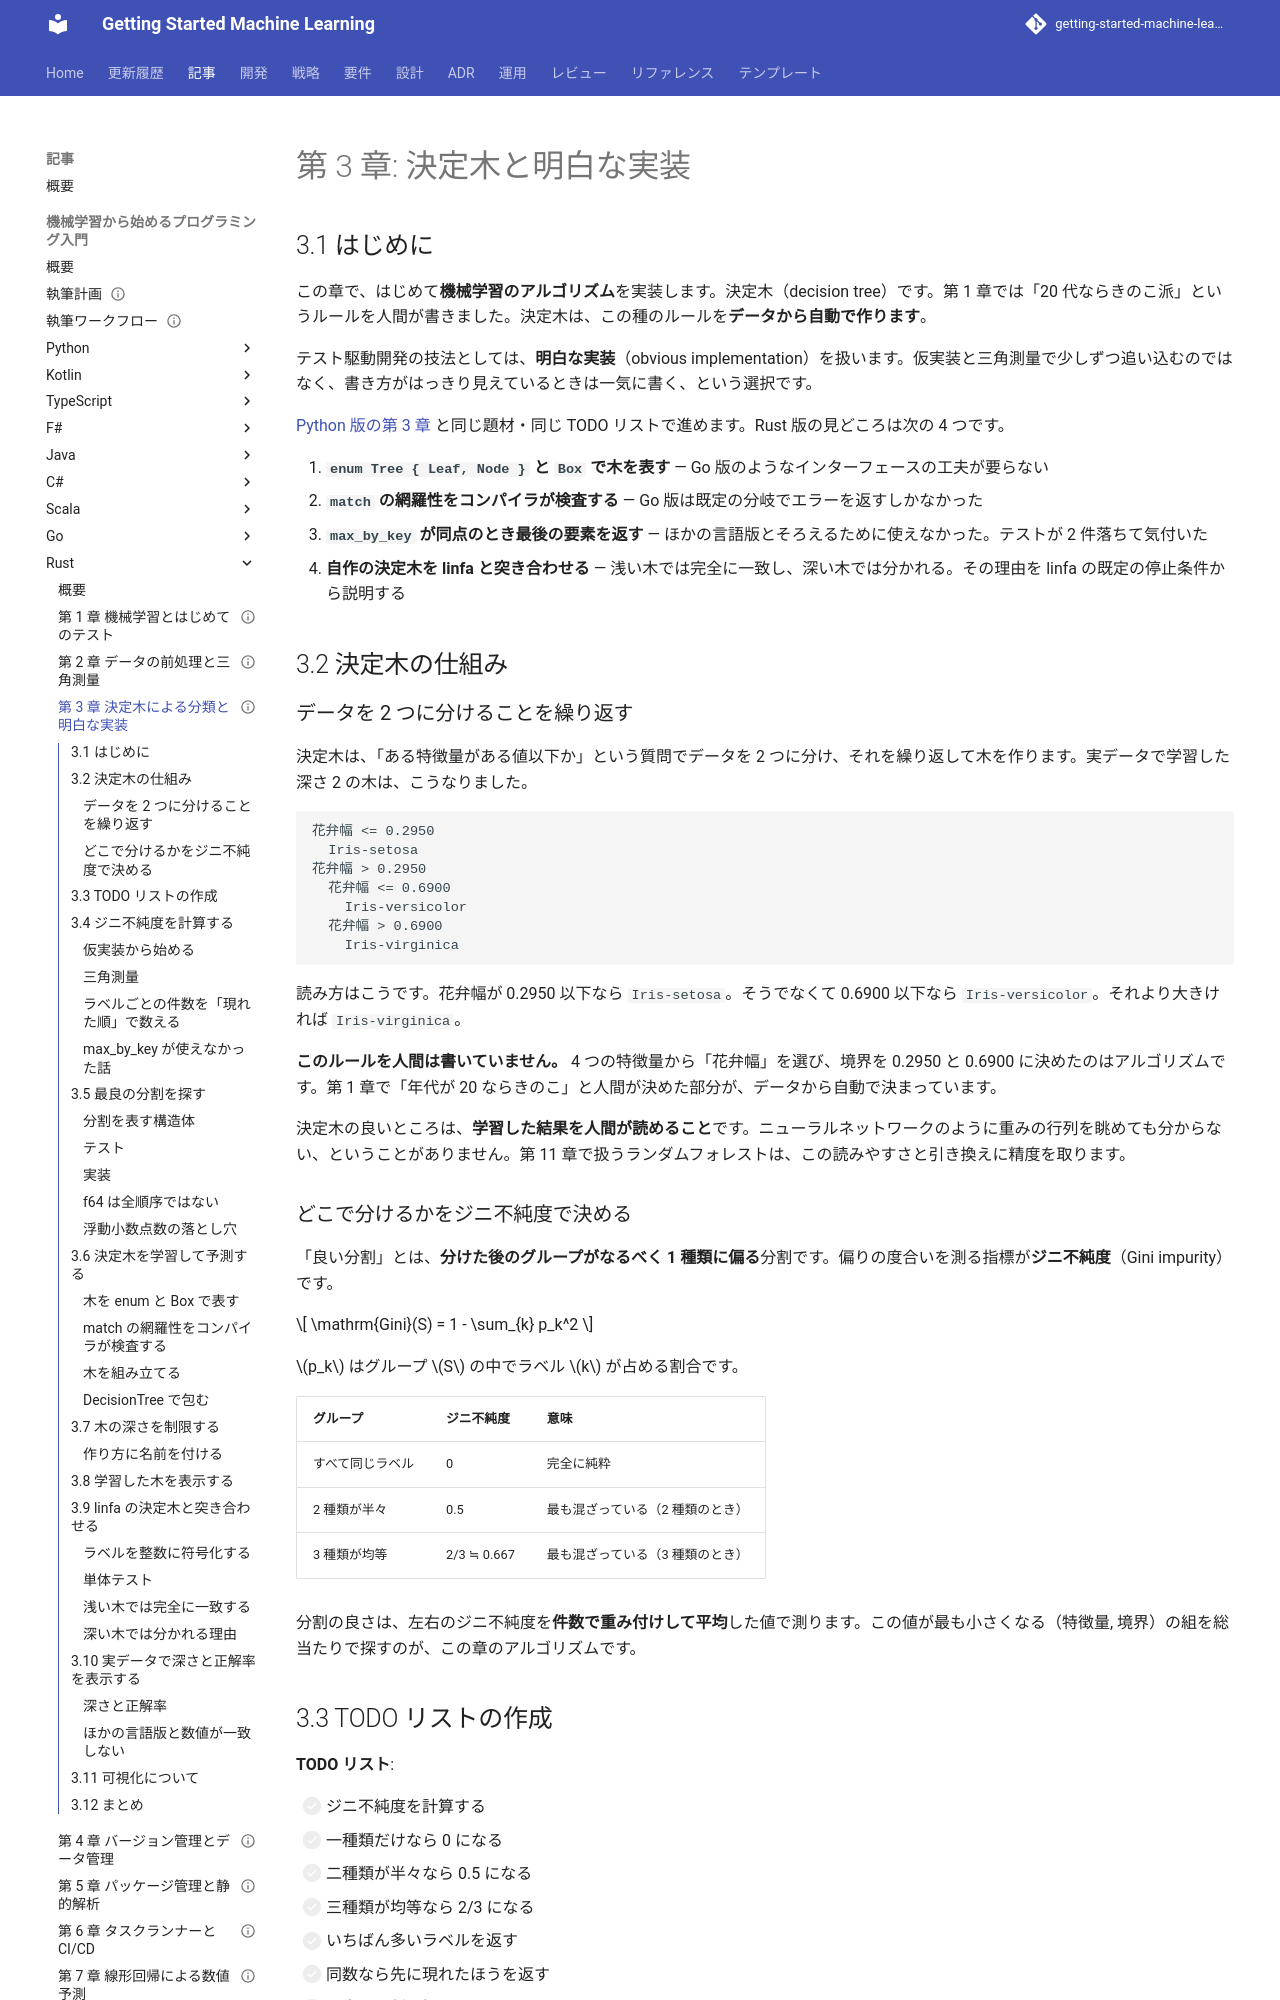

repository: k2works/getting-started-machine-learning · page: article/getting-start-ml/rust/03-decision-tree-and-obvious-implementation/index.html · generator: mkdocs

---
type: Article
title: "第 3 章: 決定木と明白な実装"
description: "ジニ不純度で分割する決定木を Rust の enum と Box で実装し、linfa の決定木と突き合わせる。match の網羅性検査、max_by_key の同点の扱い、f64 が全順序でないことを Java 版・Go 版と対比する。"
tags: [article,getting-start-ml,rust]
status: draft
generated: { by: claude-code/claude-opus-5, at: 2026-09-20T15:20:00Z }
---

# 第 3 章: 決定木と明白な実装

## 3.1 はじめに

この章で、はじめて**機械学習のアルゴリズム**を実装します。決定木（decision tree）です。第 1 章では「20 代ならきのこ派」というルールを人間が書きました。決定木は、この種のルールを**データから自動で作ります**。

テスト駆動開発の技法としては、**明白な実装**（obvious implementation）を扱います。仮実装と三角測量で少しずつ追い込むのではなく、書き方がはっきり見えているときは一気に書く、という選択です。

[Python 版の第 3 章](../python/03-decision-tree-and-obvious-implementation.md) と同じ題材・同じ TODO リストで進めます。Rust 版の見どころは次の 4 つです。

1. **`enum Tree { Leaf, Node }` と `Box` で木を表す** — Go 版のようなインターフェースの工夫が要らない
2. **`match` の網羅性をコンパイラが検査する** — Go 版は既定の分岐でエラーを返すしかなかった
3. **`max_by_key` が同点のとき最後の要素を返す** — ほかの言語版とそろえるために使えなかった。テストが 2 件落ちて気付いた
4. **自作の決定木を linfa と突き合わせる** — 浅い木では完全に一致し、深い木では分かれる。その理由を linfa の既定の停止条件から説明する

## 3.2 決定木の仕組み

### データを 2 つに分けることを繰り返す

決定木は、「ある特徴量がある値以下か」という質問でデータを 2 つに分け、それを繰り返して木を作ります。実データで学習した深さ 2 の木は、こうなりました。

```text
花弁幅 <= 0.2950
  Iris-setosa
花弁幅 > 0.2950
  花弁幅 <= 0.6900
    Iris-versicolor
  花弁幅 > 0.6900
    Iris-virginica
```

読み方はこうです。花弁幅が 0.2950 以下なら `Iris-setosa`。そうでなくて 0.6900 以下なら `Iris-versicolor`。それより大きければ `Iris-virginica`。

**このルールを人間は書いていません。** 4 つの特徴量から「花弁幅」を選び、境界を 0.2950 と 0.6900 に決めたのはアルゴリズムです。第 1 章で「年代が 20 ならきのこ」と人間が決めた部分が、データから自動で決まっています。

決定木の良いところは、**学習した結果を人間が読めること**です。ニューラルネットワークのように重みの行列を眺めても分からない、ということがありません。第 11 章で扱うランダムフォレストは、この読みやすさと引き換えに精度を取ります。

### どこで分けるかをジニ不純度で決める

「良い分割」とは、**分けた後のグループがなるべく 1 種類に偏る**分割です。偏りの度合いを測る指標が**ジニ不純度**（Gini impurity）です。

$$
\mathrm{Gini}(S) = 1 - \sum_{k} p_k^2
$$

$p_k$ はグループ $S$ の中でラベル $k$ が占める割合です。

| グループ | ジニ不純度 | 意味 |
|---------|----------|------|
| すべて同じラベル | 0 | 完全に純粋 |
| 2 種類が半々 | 0.5 | 最も混ざっている（2 種類のとき） |
| 3 種類が均等 | 2/3 ≒ 0.667 | 最も混ざっている（3 種類のとき） |

分割の良さは、左右のジニ不純度を**件数で重み付けして平均**した値で測ります。この値が最も小さくなる（特徴量, 境界）の組を総当たりで探すのが、この章のアルゴリズムです。

## 3.3 TODO リストの作成

**TODO リスト**:

- [ ] ジニ不純度を計算する
  - [ ] 一種類だけなら 0 になる
  - [ ] 二種類が半々なら 0.5 になる
  - [ ] 三種類が均等なら 2/3 になる
- [ ] いちばん多いラベルを返す
  - [ ] 同数なら先に現れたほうを返す
- [ ] 最良の分割を探す
  - [ ] 分けられないときは分割を返さない
  - [ ] 不純度がいちばん小さくなる分割を選ぶ
- [ ] 決定木を学習して予測する
  - [ ] 深さを制限しなければ訓練データを全部当てる
  - [ ] 学習する前は予測できない
- [ ] 木の深さを制限する
- [ ] 学習した木を表示する
- [ ] linfa の決定木と突き合わせる
- [ ] 実データで深さと正解率を表示する

## 3.4 ジニ不純度を計算する
